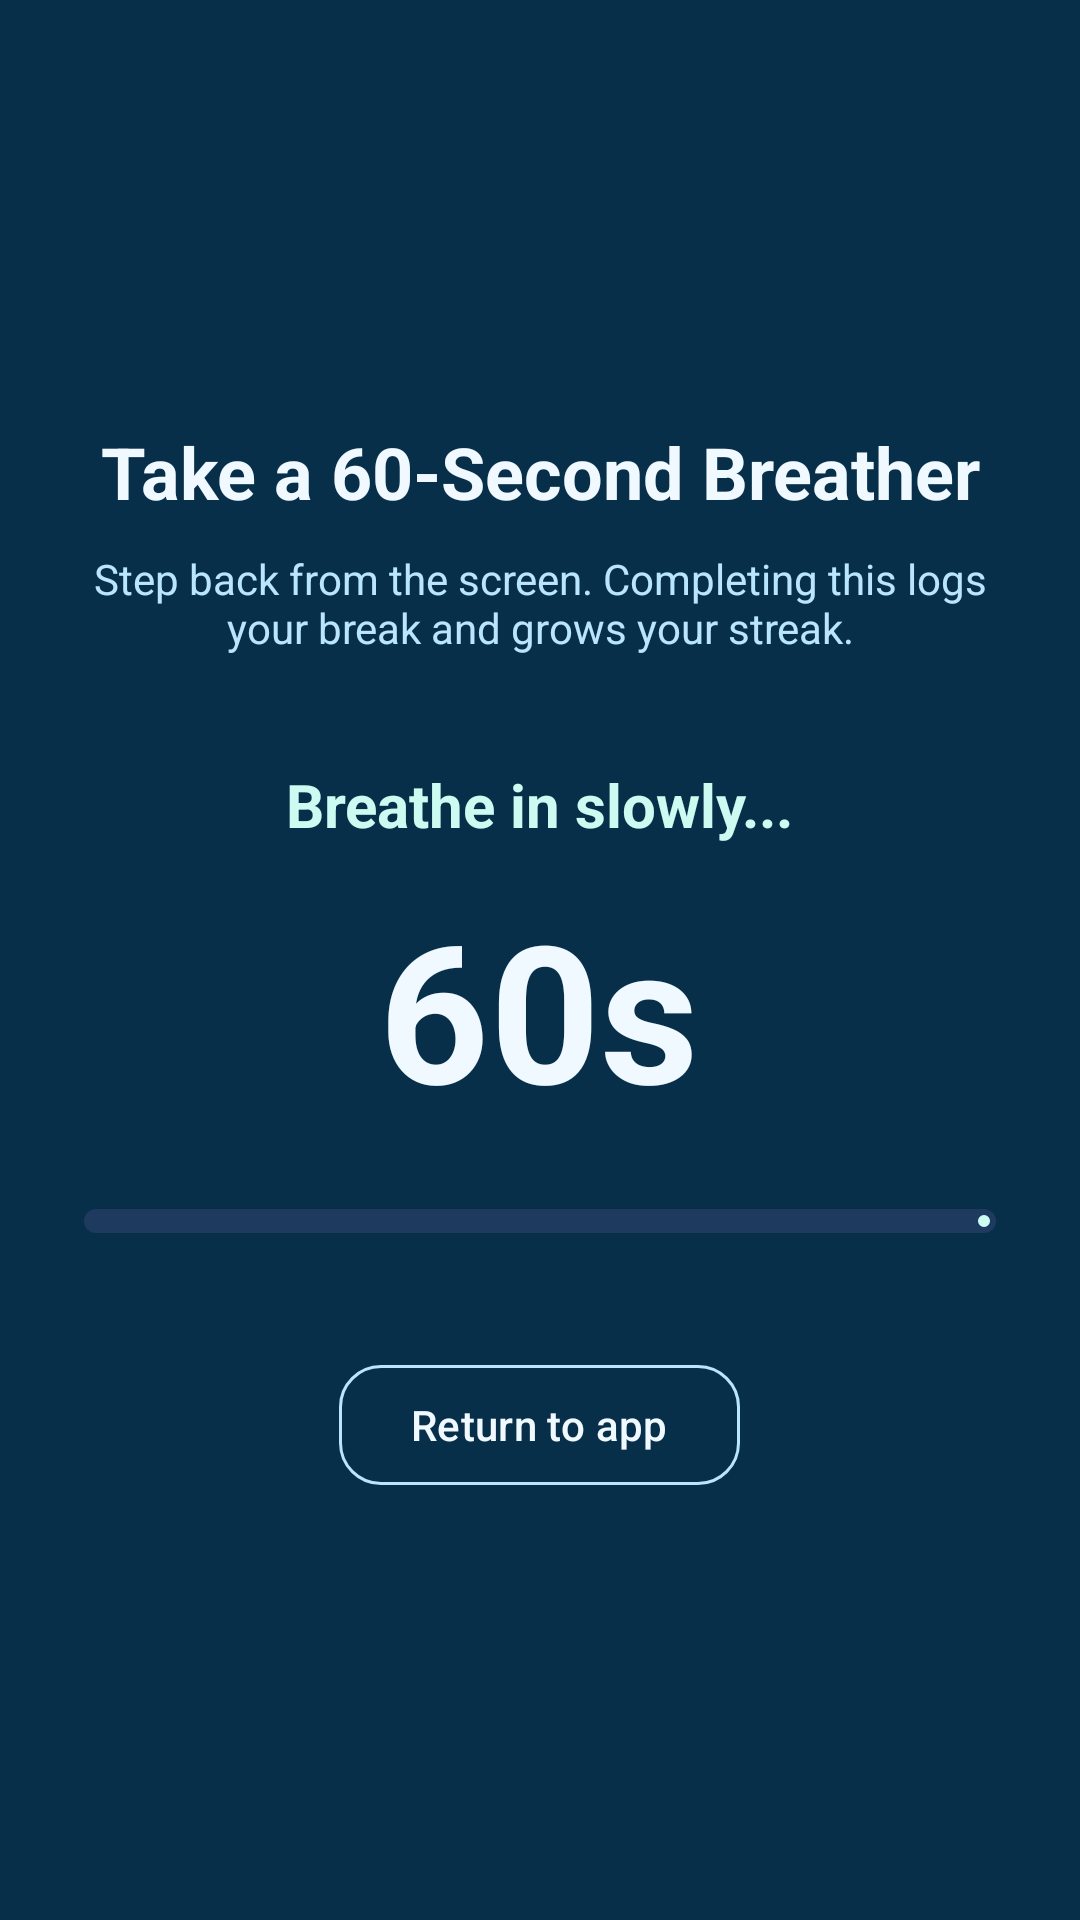

Produce the Android XML layout that renders to this screen, including the resource entries it uses.
<!-- AndroidManifest.xml: application theme Theme.ScreenTimeGuardian -->
<!-- res/layout/activity_cooldown.xml -->
<?xml version="1.0" encoding="utf-8"?>
<LinearLayout xmlns:android="http://schemas.android.com/apk/res/android"
    xmlns:app="http://schemas.android.com/apk/res-auto"
    android:layout_width="match_parent"
    android:layout_height="match_parent"
    android:background="@color/cooldown_bg"
    android:gravity="center"
    android:orientation="vertical"
    android:padding="28dp">

    <TextView
        android:layout_width="wrap_content"
        android:layout_height="wrap_content"
        android:gravity="center"
        android:text="@string/cooldown_title"
        android:textColor="@color/cooldown_text"
        android:textSize="24sp"
        android:textStyle="bold" />

    <TextView
        android:layout_width="match_parent"
        android:layout_height="wrap_content"
        android:layout_marginTop="10dp"
        android:gravity="center"
        android:text="@string/cooldown_subtitle"
        android:textColor="@color/cooldown_muted"
        android:textSize="14sp" />

    <TextView
        android:id="@+id/tvBreathPhase"
        android:layout_width="wrap_content"
        android:layout_height="wrap_content"
        android:layout_marginTop="36dp"
        android:text="Breathe in slowly..."
        android:textColor="@color/primary_teal_container"
        android:textSize="20sp"
        android:textStyle="bold" />

    <TextView
        android:id="@+id/tvCooldownSeconds"
        android:layout_width="wrap_content"
        android:layout_height="wrap_content"
        android:layout_marginTop="12dp"
        android:fontFeatureSettings="tnum"
        android:text="60s"
        android:textColor="@color/cooldown_text"
        android:textSize="64sp"
        android:textStyle="bold" />

    <com.google.android.material.progressindicator.LinearProgressIndicator
        android:id="@+id/progressCooldown"
        android:layout_width="match_parent"
        android:layout_height="wrap_content"
        android:layout_marginTop="24dp"
        android:max="60"
        android:progress="0"
        app:indicatorColor="@color/primary_teal_container"
        app:trackColor="#1E3A5F"
        app:trackCornerRadius="6dp"
        app:trackThickness="8dp" />

    <com.google.android.material.button.MaterialButton
        android:id="@+id/btnExitCooldown"
        style="@style/Widget.Material3.Button.OutlinedButton"
        android:layout_width="wrap_content"
        android:layout_height="48dp"
        android:layout_marginTop="40dp"
        android:text="@string/btn_finish_early"
        android:textAllCaps="false"
        android:textColor="@color/cooldown_text"
        app:cornerRadius="14dp"
        app:strokeColor="@color/cooldown_muted" />

</LinearLayout>
<!-- resources referenced by this layout -->
<resources>
  <color name="cooldown_bg">#082F49</color>
  <color name="cooldown_muted">#BAE6FD</color>
  <color name="cooldown_text">#F0F9FF</color>
  <color name="primary_teal_container">#CCFBF1</color>
  <string name="btn_finish_early">Return to app</string>
  <string name="cooldown_subtitle">Step back from the screen. Completing this logs your break and grows your streak.</string>
  <string name="cooldown_title">Take a 60-Second Breather</string>
  <style name="Theme.ScreenTimeGuardian" parent="Theme.Material3.DayNight.NoActionBar">
          <item name="colorPrimary">@color/primary_teal</item>
          <item name="colorOnPrimary">@color/on_primary</item>
          <item name="colorPrimaryContainer">@color/primary_teal_container</item>
          <item name="android:colorBackground">@color/bg_surface</item>
          <item name="android:statusBarColor">@color/bg_surface</item>
          <item name="android:windowLightStatusBar">true</item>
      </style>
  <color name="primary_teal">#0F766E</color>
  <color name="on_primary">#FFFFFF</color>
  <color name="bg_surface">#F5F7F9</color>
</resources>
